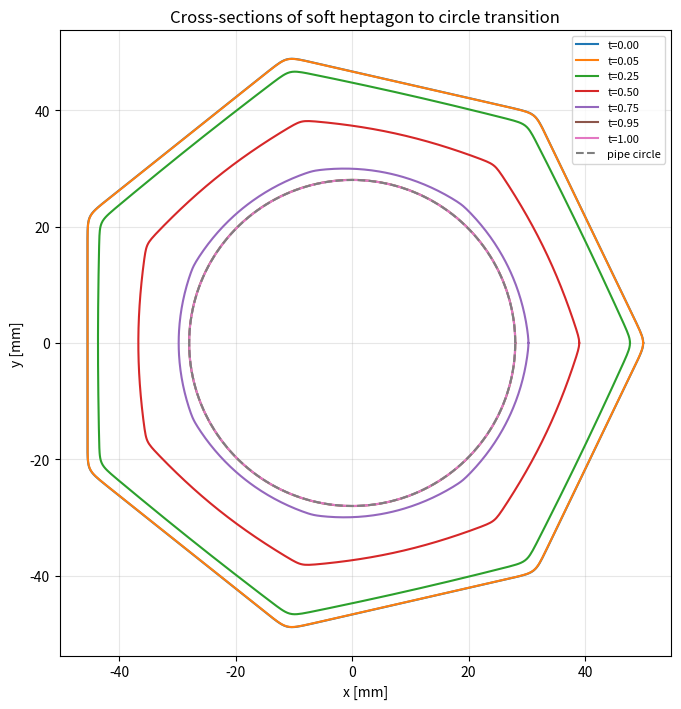
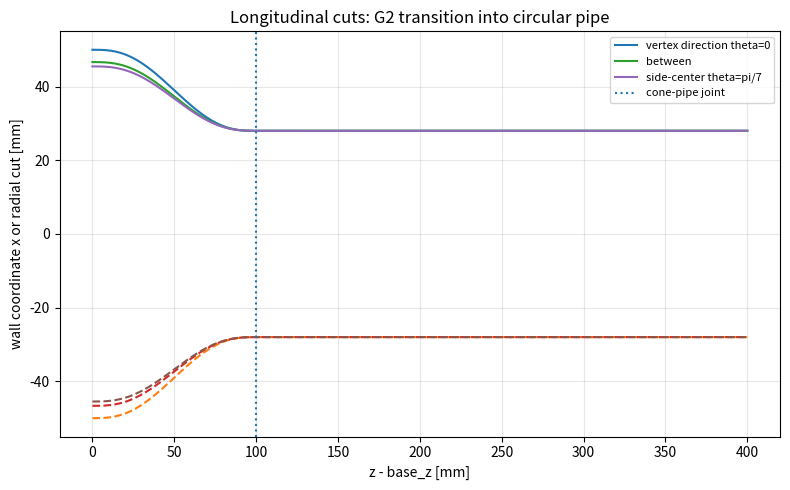
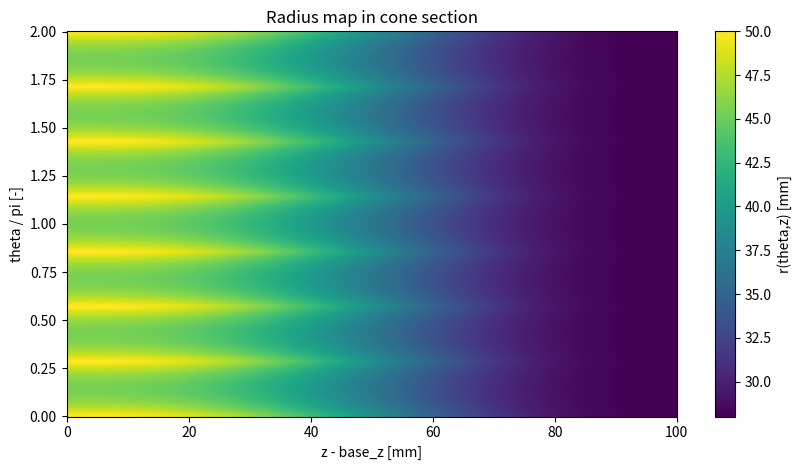
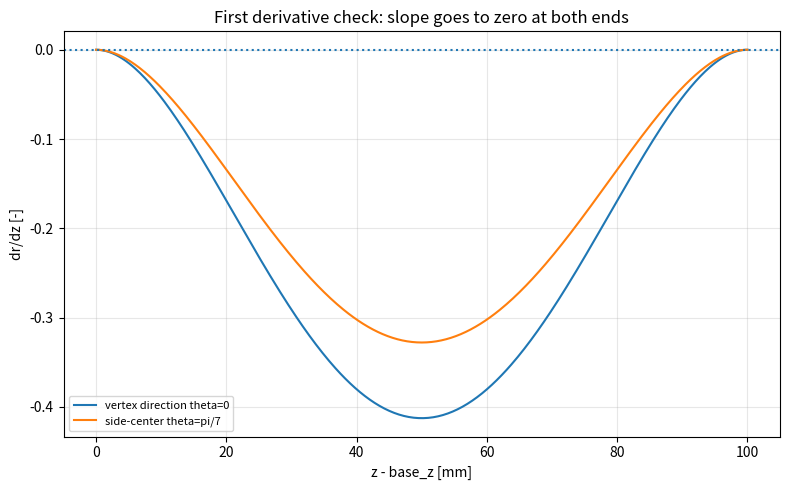
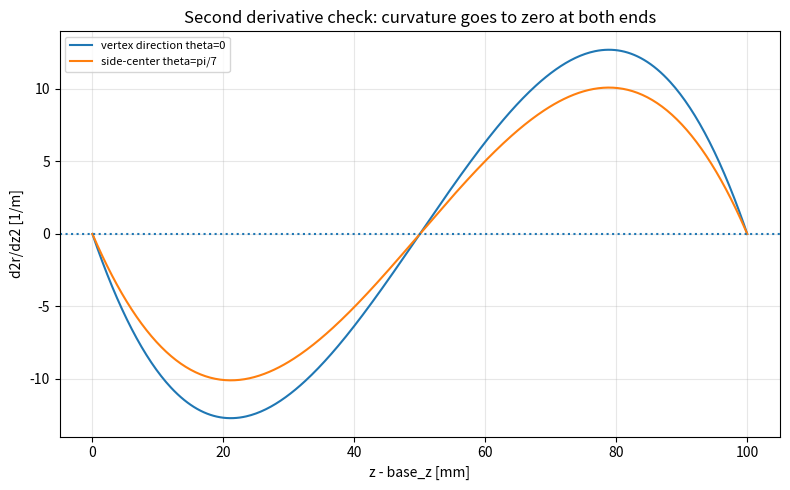
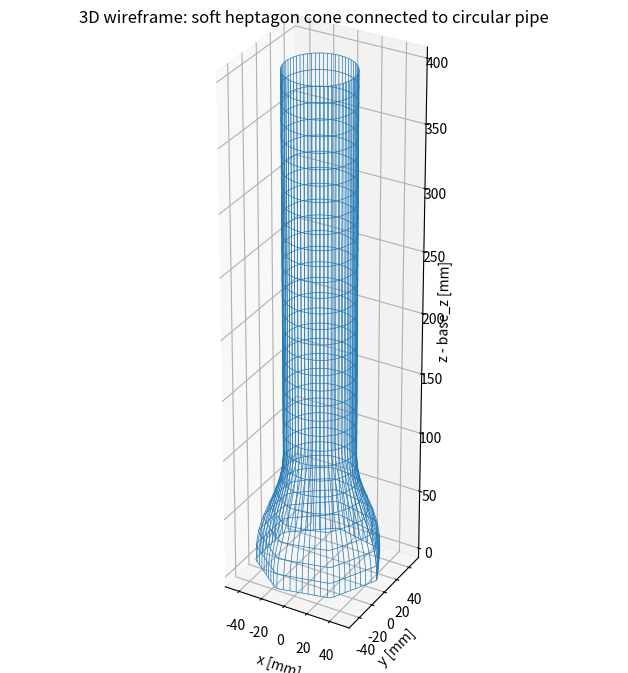
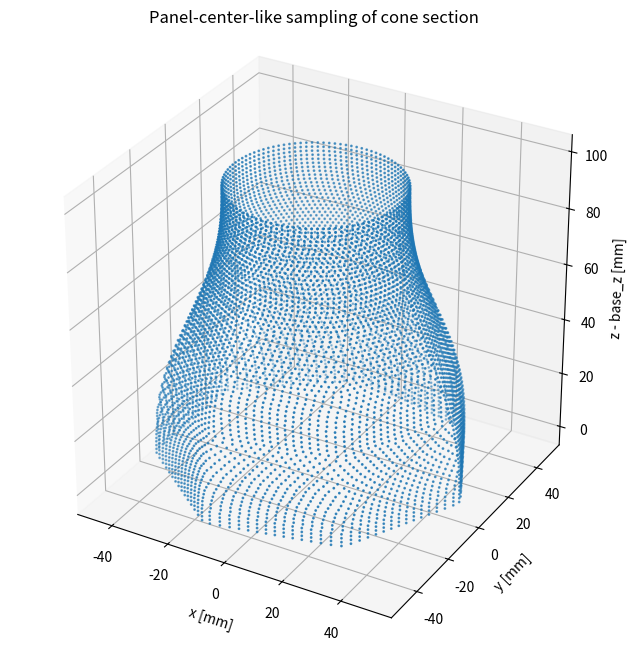

Recreate these plots in Python, in order.
#!/usr/bin/env python3
"""
Visualize the G2 soft-heptagon-to-circle cone geometry used for the closed-cap PO model.

This script does not run the electromagnetic solver. It only reproduces the wall-shape
formula so that the rounded heptagon and its G2 connection to the circular pipe can be
checked quickly.

Typical use:
    python3 visualize_softoct_geometry.py --config mod_config.f90
    python3 visualize_softoct_geometry.py --config mod_config.f90 --beta 80 --out-dir results/260522_1530/geometry_check
"""
from __future__ import annotations

import argparse
import math
import re
from dataclasses import dataclass
from datetime import datetime
from pathlib import Path
from typing import Dict, Iterable, Tuple

import numpy as np

import matplotlib
matplotlib.use("Agg")
import matplotlib.pyplot as plt
from mpl_toolkits.mplot3d import Axes3D  # noqa: F401  Needed by matplotlib for 3D projection.

POLYGON_N_SIDES = 7
POLYGON_NAME = "heptagon"


@dataclass
class GeometryConfig:
    base_z: float = 1.0
    r_cone_in: float = 0.05
    r_pipe: float = 0.028
    l_cone: float = 0.10
    l_pipe: float = 0.30
    f_cap: float = 0.014
    N_z_cone: int = 350
    N_theta_max: int = 720

    @property
    def z_cone_start(self) -> float:
        return self.base_z

    @property
    def z_cone_end(self) -> float:
        return self.base_z + self.l_cone

    @property
    def z_pipe_end(self) -> float:
        return self.base_z + self.l_cone + self.l_pipe

    @property
    def z_cap_vertex(self) -> float:
        return self.z_pipe_end + self.r_pipe**2 / (4.0 * self.f_cap)


def _safe_eval_fortran_expr(expr: str, values: Dict[str, float]) -> float | None:
    """Evaluate simple numeric Fortran config expressions such as 0.05_dp or cfg%a**2."""
    expr = expr.split("!", 1)[0].strip()
    if not expr or "'" in expr or '"' in expr or ".true." in expr.lower() or ".false." in expr.lower():
        return None

    # Convert Fortran double/single precision suffixes to plain Python numbers.
    expr = re.sub(r"(?<=[0-9.])_[a-zA-Z][a-zA-Z0-9_]*", "", expr)
    expr = expr.replace("PI", "pi")
    expr = expr.replace("pi", "math.pi")

    # Replace cfg%name with already parsed numeric values.
    def repl(match: re.Match[str]) -> str:
        key = match.group(1)
        if key not in values:
            raise KeyError(key)
        return str(values[key])

    try:
        expr = re.sub(r"cfg%([A-Za-z0-9_]+)", repl, expr)
        return float(eval(expr, {"__builtins__": {}}, {"math": math, "sqrt": math.sqrt}))
    except Exception:
        return None


def load_config(path: Path) -> GeometryConfig:
    cfg = GeometryConfig()
    if not path.exists():
        print(f"[WARN] Config file not found: {path}. Using built-in defaults.")
        return cfg

    values: Dict[str, float] = {}
    pattern = re.compile(r"cfg%([A-Za-z0-9_]+)\s*=\s*(.+)$")
    for raw in path.read_text(encoding="utf-8", errors="ignore").splitlines():
        m = pattern.search(raw)
        if not m:
            continue
        key, expr = m.group(1), m.group(2)
        val = _safe_eval_fortran_expr(expr, values)
        if val is None:
            continue
        values[key] = val

    for key in ("base_z", "r_cone_in", "r_pipe", "l_cone", "l_pipe", "f_cap"):
        if key in values:
            setattr(cfg, key, float(values[key]))
    for key in ("N_z_cone", "N_theta_max"):
        if key in values:
            setattr(cfg, key, int(round(values[key])))
    return cfg


def smootherstep(t: np.ndarray | float) -> np.ndarray | float:
    u = np.clip(t, 0.0, 1.0)
    return u**3 * (10.0 - 15.0*u + 6.0*u**2)


def smootherstep_d1(t: np.ndarray | float) -> np.ndarray | float:
    u = np.clip(t, 0.0, 1.0)
    ds = 30.0 * u**2 * (u - 1.0)**2
    return np.where((u <= 0.0) | (u >= 1.0), 0.0, ds)


def smootherstep_d2(t: np.ndarray | float) -> np.ndarray | float:
    u = np.clip(t, 0.0, 1.0)
    d2s = 60.0*u - 180.0*u**2 + 120.0*u**3
    return np.where((u <= 0.0) | (u >= 1.0), 0.0, d2s)


def smoothmax_polygon_cos(theta: np.ndarray, beta: float) -> np.ndarray:
    """Smooth approximation to max_k cos(theta - alpha_k)."""
    theta = np.asarray(theta)
    alphas = math.pi/POLYGON_N_SIDES + np.arange(POLYGON_N_SIDES) * 2.0*math.pi/POLYGON_N_SIDES
    vals = beta * np.cos(theta[..., None] - alphas[None, ...])
    vmax = np.max(vals, axis=-1, keepdims=True)
    return ((vmax[..., 0] + np.log(np.sum(np.exp(vals - vmax), axis=-1))) / beta)


def smooth_polygon_radius(theta: np.ndarray, r_circ: float, beta: float) -> np.ndarray:
    # Normalize by theta=0 so that r(0)=r_circ. This preserves the intended vertex radius.
    m = smoothmax_polygon_cos(theta, beta)
    m_vertex = float(smoothmax_polygon_cos(np.array([0.0]), beta)[0])
    return r_circ * m_vertex / m


def blended_radius(theta: np.ndarray, t: np.ndarray, cfg: GeometryConfig, beta: float) -> np.ndarray:
    s = smootherstep(t)
    rpoly = smooth_polygon_radius(theta, cfg.r_cone_in, beta)
    return (1.0 - s) * rpoly + s * cfg.r_pipe


def blended_radius_dz(theta: np.ndarray, t: np.ndarray, cfg: GeometryConfig, beta: float) -> np.ndarray:
    rpoly = smooth_polygon_radius(theta, cfg.r_cone_in, beta)
    return smootherstep_d1(t) * (cfg.r_pipe - rpoly) / cfg.l_cone


def blended_radius_dz2(theta: np.ndarray, t: np.ndarray, cfg: GeometryConfig, beta: float) -> np.ndarray:
    rpoly = smooth_polygon_radius(theta, cfg.r_cone_in, beta)
    return smootherstep_d2(t) * (cfg.r_pipe - rpoly) / (cfg.l_cone**2)


def wall_radius_theta_z(theta: np.ndarray, z: np.ndarray, cfg: GeometryConfig, beta: float) -> np.ndarray:
    theta_arr, z_arr = np.broadcast_arrays(theta, z)
    r = np.full(theta_arr.shape, np.nan, dtype=float)

    cone = (z_arr >= cfg.z_cone_start) & (z_arr <= cfg.z_cone_end)
    pipe = (z_arr > cfg.z_cone_end) & (z_arr <= cfg.z_pipe_end)
    cap = (z_arr > cfg.z_pipe_end) & (z_arr <= cfg.z_cap_vertex)

    if np.any(cone):
        t = (z_arr[cone] - cfg.base_z) / cfg.l_cone
        r[cone] = blended_radius(theta_arr[cone], t, cfg, beta)
    if np.any(pipe):
        r[pipe] = cfg.r_pipe
    if np.any(cap):
        arg = cfg.r_pipe**2 - 4.0*cfg.f_cap*(z_arr[cap] - cfg.z_pipe_end)
        r[cap] = np.sqrt(np.maximum(arg, 0.0))
    return r


def savefig(path: Path) -> None:
    path.parent.mkdir(parents=True, exist_ok=True)
    plt.tight_layout()
    plt.savefig(path, bbox_inches="tight")
    plt.close()
    print(f"saved: {path}")


def plot_cross_sections(out_dir: Path, cfg: GeometryConfig, beta: float, ntheta: int) -> None:
    theta = np.linspace(0.0, 2.0*math.pi, ntheta, endpoint=True)
    t_values = [0.0, 0.05, 0.25, 0.50, 0.75, 0.95, 1.0]

    plt.figure(figsize=(7.2, 7.2))
    for t in t_values:
        r = blended_radius(theta, t, cfg, beta)
        plt.plot(1e3*r*np.cos(theta), 1e3*r*np.sin(theta), label=f"t={t:.2f}")
    circle = cfg.r_pipe * np.ones_like(theta)
    plt.plot(1e3*circle*np.cos(theta), 1e3*circle*np.sin(theta), linestyle="--", label="pipe circle")
    plt.gca().set_aspect("equal", adjustable="box")
    plt.xlabel("x [mm]")
    plt.ylabel("y [mm]")
    plt.title("Cross-sections of soft heptagon to circle transition")
    plt.grid(True, alpha=0.3)
    plt.legend(loc="best", fontsize=8)
    savefig(out_dir / "01_cross_sections_xy.svg")


def plot_xz_cuts(out_dir: Path, cfg: GeometryConfig, beta: float, nz: int) -> None:
    z = np.linspace(cfg.z_cone_start, cfg.z_pipe_end, nz)
    theta_list = [0.0, math.pi/(2.0*POLYGON_N_SIDES), math.pi/POLYGON_N_SIDES]
    labels = ["vertex direction theta=0", "between", f"side-center theta=pi/{POLYGON_N_SIDES}"]

    plt.figure(figsize=(8.0, 5.0))
    for th, lab in zip(theta_list, labels):
        r = wall_radius_theta_z(np.full_like(z, th), z, cfg, beta)
        plt.plot(1e3*(z - cfg.base_z), 1e3*r, label=lab)
        plt.plot(1e3*(z - cfg.base_z), -1e3*r, linestyle="--")
    plt.axvline(1e3*cfg.l_cone, linestyle=":", label="cone-pipe joint")
    plt.xlabel("z - base_z [mm]")
    plt.ylabel("wall coordinate x or radial cut [mm]")
    plt.title("Longitudinal cuts: G2 transition into circular pipe")
    plt.grid(True, alpha=0.3)
    plt.legend(loc="best", fontsize=8)
    savefig(out_dir / "02_xz_longitudinal_cuts.svg")


def plot_radius_heatmap(out_dir: Path, cfg: GeometryConfig, beta: float, ntheta: int, nz: int) -> None:
    theta = np.linspace(0.0, 2.0*math.pi, ntheta)
    z = np.linspace(cfg.z_cone_start, cfg.z_cone_end, nz)
    TH, ZZ = np.meshgrid(theta, z)
    TT = (ZZ - cfg.base_z) / cfg.l_cone
    RR = blended_radius(TH, TT, cfg, beta)

    plt.figure(figsize=(8.5, 4.8))
    pc = plt.pcolormesh(1e3*(z - cfg.base_z), theta/math.pi, 1e3*RR.T, shading="auto", rasterized=True)
    plt.xlabel("z - base_z [mm]")
    plt.ylabel("theta / pi [-]")
    plt.title("Radius map in cone section")
    cb = plt.colorbar(pc)
    cb.set_label("r(theta,z) [mm]")
    savefig(out_dir / "03_radius_theta_z_heatmap.svg")


def plot_g2_derivatives(out_dir: Path, cfg: GeometryConfig, beta: float, nz: int) -> Tuple[float, float]:
    eps = 1e-9
    t = np.linspace(eps, 1.0 - eps, nz)
    zmm = 1e3 * cfg.l_cone * t
    theta_list = [0.0, math.pi/POLYGON_N_SIDES]
    labels = ["vertex direction theta=0", f"side-center theta=pi/{POLYGON_N_SIDES}"]

    max_abs_dz_at_ends = 0.0
    max_abs_dz2_at_ends = 0.0

    plt.figure(figsize=(8.0, 5.0))
    for th, lab in zip(theta_list, labels):
        theta = np.full_like(t, th)
        drdz = blended_radius_dz(theta, t, cfg, beta)
        plt.plot(zmm, drdz, label=lab)
        for te in [0.0, 1.0]:
            max_abs_dz_at_ends = max(max_abs_dz_at_ends, abs(float(blended_radius_dz(np.array([th]), np.array([te]), cfg, beta)[0])))
    plt.axhline(0.0, linestyle=":")
    plt.xlabel("z - base_z [mm]")
    plt.ylabel("dr/dz [-]")
    plt.title("First derivative check: slope goes to zero at both ends")
    plt.grid(True, alpha=0.3)
    plt.legend(loc="best", fontsize=8)
    savefig(out_dir / "04_g2_check_first_derivative.svg")

    plt.figure(figsize=(8.0, 5.0))
    for th, lab in zip(theta_list, labels):
        theta = np.full_like(t, th)
        d2rdz2 = blended_radius_dz2(theta, t, cfg, beta)
        plt.plot(zmm, d2rdz2, label=lab)
        for te in [0.0, 1.0]:
            max_abs_dz2_at_ends = max(max_abs_dz2_at_ends, abs(float(blended_radius_dz2(np.array([th]), np.array([te]), cfg, beta)[0])))
    plt.axhline(0.0, linestyle=":")
    plt.xlabel("z - base_z [mm]")
    plt.ylabel("d2r/dz2 [1/m]")
    plt.title("Second derivative check: curvature goes to zero at both ends")
    plt.grid(True, alpha=0.3)
    plt.legend(loc="best", fontsize=8)
    savefig(out_dir / "05_g2_check_second_derivative.svg")

    return max_abs_dz_at_ends, max_abs_dz2_at_ends


def plot_3d_surface(out_dir: Path, cfg: GeometryConfig, beta: float, ntheta: int, nz: int) -> None:
    theta = np.linspace(0.0, 2.0*math.pi, ntheta)
    z = np.linspace(cfg.z_cone_start, cfg.z_pipe_end, nz)
    TH, ZZ = np.meshgrid(theta, z)
    RR = wall_radius_theta_z(TH, ZZ, cfg, beta)
    X = RR * np.cos(TH)
    Y = RR * np.sin(TH)

    fig = plt.figure(figsize=(8.2, 6.6))
    ax = fig.add_subplot(111, projection="3d")
    ax.plot_wireframe(1e3*X, 1e3*Y, 1e3*(ZZ - cfg.base_z), rstride=max(1, nz//30), cstride=max(1, ntheta//48), linewidth=0.5)
    ax.set_xlabel("x [mm]")
    ax.set_ylabel("y [mm]")
    ax.set_zlabel("z - base_z [mm]")
    ax.set_title("3D wireframe: soft heptagon cone connected to circular pipe")
    ax.set_box_aspect((2*cfg.r_cone_in, 2*cfg.r_cone_in, cfg.l_cone + cfg.l_pipe))
    savefig(out_dir / "06_3d_wireframe_cone_pipe.svg")


def plot_panel_like_sampling(out_dir: Path, cfg: GeometryConfig, beta: float) -> None:
    # This imitates the adaptive theta sampling used by the Fortran panel generator.
    ds_target = 2.0 * math.pi * cfg.r_cone_in / float(cfg.N_theta_max)
    dz = cfg.l_cone / float(cfg.N_z_cone)
    xs, ys, zs = [], [], []

    # Keep the plot light even when N_z_cone is large.
    stride_z = max(1, cfg.N_z_cone // 70)
    for i in range(0, cfg.N_z_cone, stride_z):
        zc = (i + 0.5) * dz
        t = zc / cfg.l_cone
        r_envelope = (1.0 - smootherstep(t)) * cfg.r_cone_in + smootherstep(t) * cfg.r_pipe
        n_th = max(int(round(2.0 * math.pi * r_envelope / ds_target)), 12)
        stride_th = max(1, n_th // 96)
        dtheta = 2.0 * math.pi / n_th
        for j in range(0, n_th, stride_th):
            th = (j + 0.5) * dtheta
            r = blended_radius(np.array([th]), np.array([t]), cfg, beta)[0]
            xs.append(r * math.cos(th))
            ys.append(r * math.sin(th))
            zs.append(cfg.base_z + zc)

    fig = plt.figure(figsize=(8.0, 6.6))
    ax = fig.add_subplot(111, projection="3d")
    ax.scatter(1e3*np.array(xs), 1e3*np.array(ys), 1e3*(np.array(zs) - cfg.base_z), s=1.0)
    ax.set_xlabel("x [mm]")
    ax.set_ylabel("y [mm]")
    ax.set_zlabel("z - base_z [mm]")
    ax.set_title("Panel-center-like sampling of cone section")
    ax.set_box_aspect((2*cfg.r_cone_in, 2*cfg.r_cone_in, cfg.l_cone))
    savefig(out_dir / "07_panel_like_sampling_cone.svg")


def write_summary(out_dir: Path, cfg: GeometryConfig, beta: float, max_d1: float, max_d2: float) -> None:
    theta = np.linspace(0.0, 2.0*math.pi, 4097)
    r0 = smooth_polygon_radius(theta, cfg.r_cone_in, beta)
    sharp_inradius = cfg.r_cone_in * math.cos(math.pi/POLYGON_N_SIDES)

    text = f"""Geometry visualization summary
================================

Formula:
  r(theta,t) = (1 - s(t)) rN_soft(theta) + s(t) r_pipe
  s(t)      = 6 t^5 - 15 t^4 + 10 t^3

Soft heptagon:
  m_beta(theta) = (1/beta) log sum_k exp(beta cos(theta - alpha_k))
  alpha_k       = pi/N + 2 k pi/N,  k=0..N-1
  rN_soft(theta)= r_cone_in * m_beta(0) / m_beta(theta)

Parameters:
  N_sides    = {POLYGON_N_SIDES:d}
  beta       = {beta:.6g}
  base_z     = {cfg.base_z:.9g} m
  r_cone_in  = {cfg.r_cone_in:.9g} m
  r_pipe     = {cfg.r_pipe:.9g} m
  l_cone     = {cfg.l_cone:.9g} m
  l_pipe     = {cfg.l_pipe:.9g} m
  f_cap      = {cfg.f_cap:.9g} m
  N_z_cone   = {cfg.N_z_cone:d}
  N_theta_max= {cfg.N_theta_max:d}

Heptagon check at t=0:
  max radius                         = {np.nanmax(r0):.9e} m
  min radius                         = {np.nanmin(r0):.9e} m
  min/max ratio of soft heptagon       = {np.nanmin(r0)/np.nanmax(r0):.9f}
  sharp regular-{POLYGON_NAME} inradius/R    = {math.cos(math.pi/POLYGON_N_SIDES):.9f}
  sharp regular-heptagon inradius      = {sharp_inradius:.9e} m

G2 endpoint check:
  max |dr/dz| at t=0 or t=1 among checked directions     = {max_d1:.9e}
  max |d2r/dz2| at t=0 or t=1 among checked directions   = {max_d2:.9e} 1/m

Interpretation:
  01_cross_sections_xy.svg checks whether the inlet is a rounded heptagon and gradually becomes circular.
  02_xz_longitudinal_cuts.svg checks whether vertex and side-center directions join the pipe smoothly.
  04 and 05 check the G2 condition: slope and second derivative vanish at both ends.
"""
    path = out_dir / "geometry_check_summary.txt"
    path.write_text(text, encoding="utf-8")
    print(f"saved: {path}")


def default_output_dir() -> Path:
    stamp = datetime.now().strftime("%y%m%d_%H%M")
    return Path("results") / f"{stamp}_geometry_check"


def main() -> None:
    parser = argparse.ArgumentParser(description="Visualize the G2 soft-heptagon-to-circle concentrator geometry.")
    parser.add_argument("--config", default="mod_config.f90", help="Fortran config file to read. Default: mod_config.f90")
    parser.add_argument("--out-dir", default=None, help="Output directory. Default: results/YYMMDD_HHMM_geometry_check")
    parser.add_argument("--beta", type=float, default=80.0, help="Softmax beta. Larger means closer to a sharp heptagon. Default: 80")
    parser.add_argument("--ntheta", type=int, default=721, help="Number of theta samples for smooth plots. Default: 721")
    parser.add_argument("--nz", type=int, default=401, help="Number of z samples for smooth plots. Default: 401")
    args = parser.parse_args()

    cfg = load_config(Path(args.config))
    out_dir = Path(args.out_dir) if args.out_dir else default_output_dir()
    out_dir.mkdir(parents=True, exist_ok=True)

    print("Geometry visualization")
    print(f"  config : {Path(args.config).resolve()}")
    print(f"  out_dir: {out_dir.resolve()}")
    print(f"  beta   : {args.beta}")

    plot_cross_sections(out_dir, cfg, args.beta, args.ntheta)
    plot_xz_cuts(out_dir, cfg, args.beta, args.nz)
    plot_radius_heatmap(out_dir, cfg, args.beta, args.ntheta, args.nz)
    max_d1, max_d2 = plot_g2_derivatives(out_dir, cfg, args.beta, args.nz)
    plot_3d_surface(out_dir, cfg, args.beta, min(args.ntheta, 181), min(args.nz, 161))
    plot_panel_like_sampling(out_dir, cfg, args.beta)
    write_summary(out_dir, cfg, args.beta, max_d1, max_d2)

    print("done")


if __name__ == "__main__":
    main()
